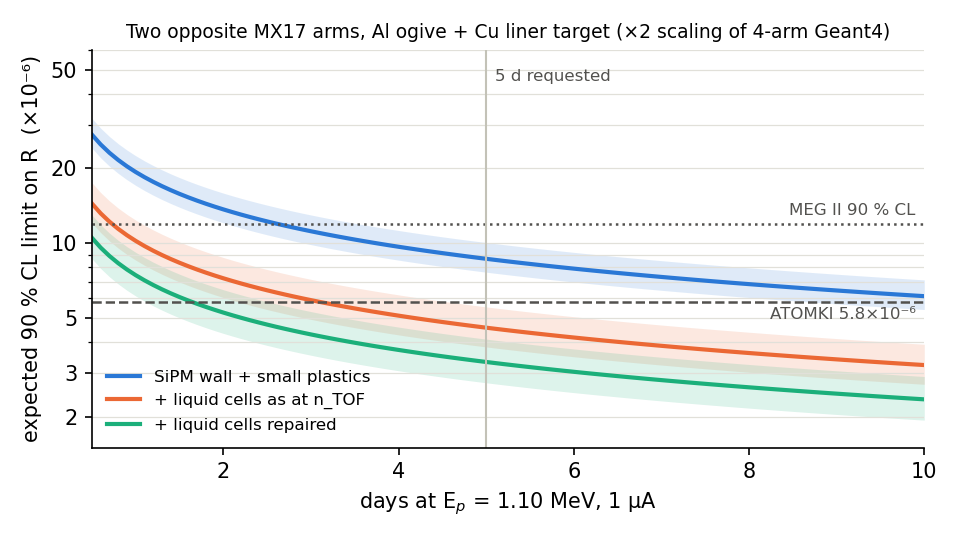

Source data for this figure (header and first rows):
stack, days, r90_1e-6, r90_lo_1e-6, r90_hi_1e-6
SiPM wall + small plastics, 0.5, 27.37, 24.18, 31.83
SiPM wall + small plastics, 0.6, 24.98, 22.07, 29.05
SiPM wall + small plastics, 0.7, 23.13, 20.43, 26.9
SiPM wall + small plastics, 0.8, 21.64, 19.11, 25.16
SiPM wall + small plastics, 0.9, 20.4, 18.02, 23.72
SiPM wall + small plastics, 1.0, 19.35, 17.09, 22.5
SiPM wall + small plastics, 1.1, 18.45, 16.3, 21.46
SiPM wall + small plastics, 1.2, 17.67, 15.61, 20.55
SiPM wall + small plastics, 1.3, 16.97, 14.99, 19.74
SiPM wall + small plastics, 1.4, 16.36, 14.45, 19.02
SiPM wall + small plastics, 1.5, 15.8, 13.96, 18.38
SiPM wall + small plastics, 1.6, 15.3, 13.52, 17.79
SiPM wall + small plastics, 1.7, 14.84, 13.11, 17.26
SiPM wall + small plastics, 1.8, 14.42, 12.74, 16.77
SiPM wall + small plastics, 1.9, 14.04, 12.4, 16.33
SiPM wall + small plastics, 2.0, 13.68, 12.09, 15.91
SiPM wall + small plastics, 2.1, 13.35, 11.8, 15.53
SiPM wall + small plastics, 2.2, 13.05, 11.53, 15.17
SiPM wall + small plastics, 2.3, 12.76, 11.27, 14.84
SiPM wall + small plastics, 2.4, 12.49, 11.04, 14.53
SiPM wall + small plastics, 2.5, 12.24, 10.81, 14.23
SiPM wall + small plastics, 2.6, 12, 10.6, 13.96
SiPM wall + small plastics, 2.7, 11.78, 10.4, 13.7
SiPM wall + small plastics, 2.8, 11.56, 10.22, 13.45
SiPM wall + small plastics, 2.9, 11.36, 10.04, 13.22
SiPM wall + small plastics, 3.0, 11.17, 9.87, 12.99
SiPM wall + small plastics, 3.1, 10.99, 9.709, 12.78
SiPM wall + small plastics, 3.2, 10.82, 9.556, 12.58
SiPM wall + small plastics, 3.3, 10.65, 9.41, 12.39
SiPM wall + small plastics, 3.4, 10.49, 9.271, 12.21
SiPM wall + small plastics, 3.5, 10.34, 9.138, 12.03
SiPM wall + small plastics, 3.6, 10.2, 9.01, 11.86
SiPM wall + small plastics, 3.7, 10.06, 8.887, 11.7
SiPM wall + small plastics, 3.8, 9.927, 8.769, 11.54
SiPM wall + small plastics, 3.9, 9.799, 8.656, 11.4
SiPM wall + small plastics, 4.0, 9.676, 8.547, 11.25
SiPM wall + small plastics, 4.1, 9.557, 8.442, 11.12
SiPM wall + small plastics, 4.2, 9.443, 8.341, 10.98
SiPM wall + small plastics, 4.3, 9.332, 8.244, 10.85
SiPM wall + small plastics, 4.4, 9.226, 8.15, 10.73
SiPM wall + small plastics, 4.5, 9.123, 8.059, 10.61
SiPM wall + small plastics, 4.6, 9.023, 7.97, 10.49
SiPM wall + small plastics, 4.7, 8.926, 7.885, 10.38
SiPM wall + small plastics, 4.8, 8.833, 7.803, 10.27
SiPM wall + small plastics, 4.9, 8.742, 7.723, 10.17
SiPM wall + small plastics, 5.0, 8.654, 7.645, 10.06
SiPM wall + small plastics, 5.1, 8.569, 7.57, 9.966
SiPM wall + small plastics, 5.2, 8.486, 7.497, 9.869
SiPM wall + small plastics, 5.3, 8.406, 7.425, 9.776
SiPM wall + small plastics, 5.4, 8.328, 7.356, 9.685
SiPM wall + small plastics, 5.5, 8.252, 7.289, 9.596
SiPM wall + small plastics, 5.6, 8.178, 7.224, 9.51
SiPM wall + small plastics, 5.7, 8.106, 7.16, 9.426
SiPM wall + small plastics, 5.8, 8.035, 7.098, 9.345
SiPM wall + small plastics, 5.9, 7.967, 7.038, 9.265
SiPM wall + small plastics, 6.0, 7.9, 6.979, 9.188
SiPM wall + small plastics, 6.1, 7.835, 6.921, 9.112
SiPM wall + small plastics, 6.2, 7.772, 6.865, 9.038
SiPM wall + small plastics, 6.3, 7.71, 6.811, 8.966
SiPM wall + small plastics, 6.4, 7.65, 6.757, 8.896
... 228 more rows
